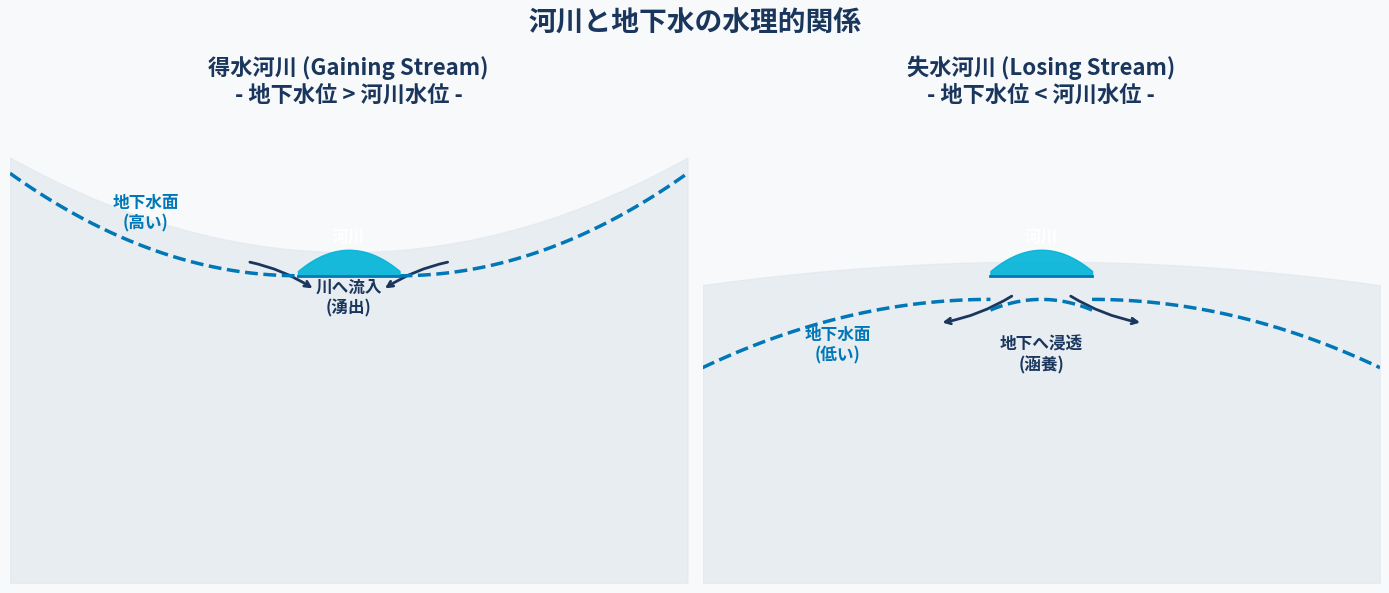
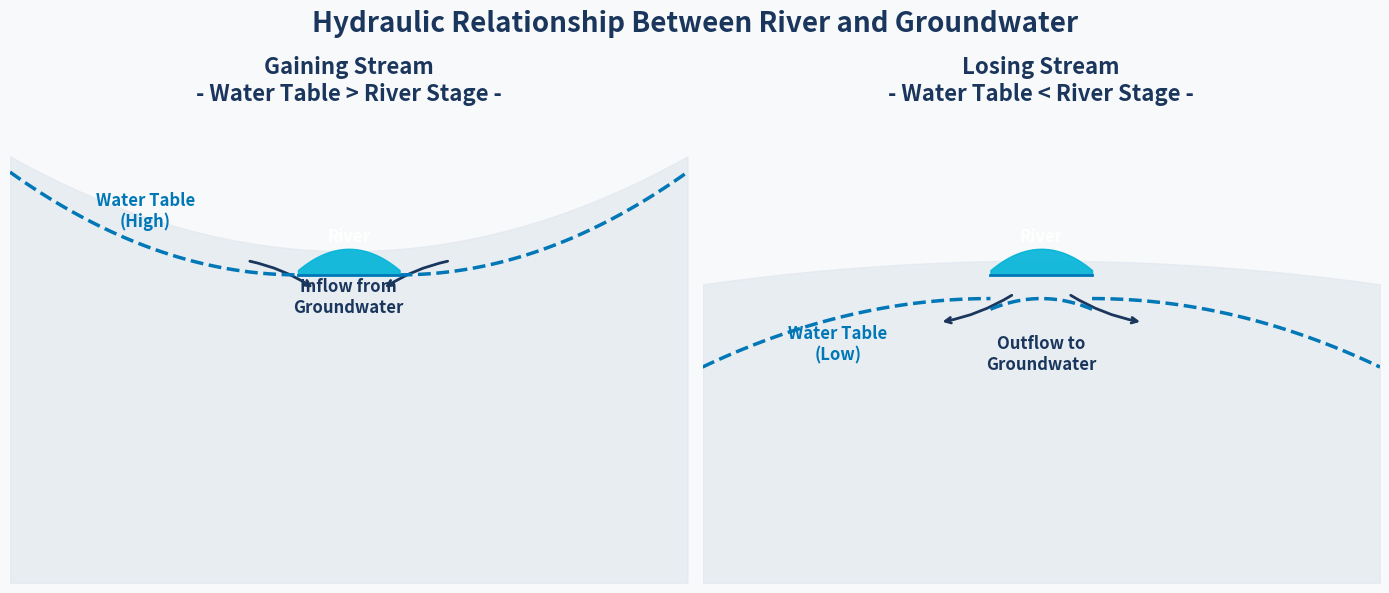
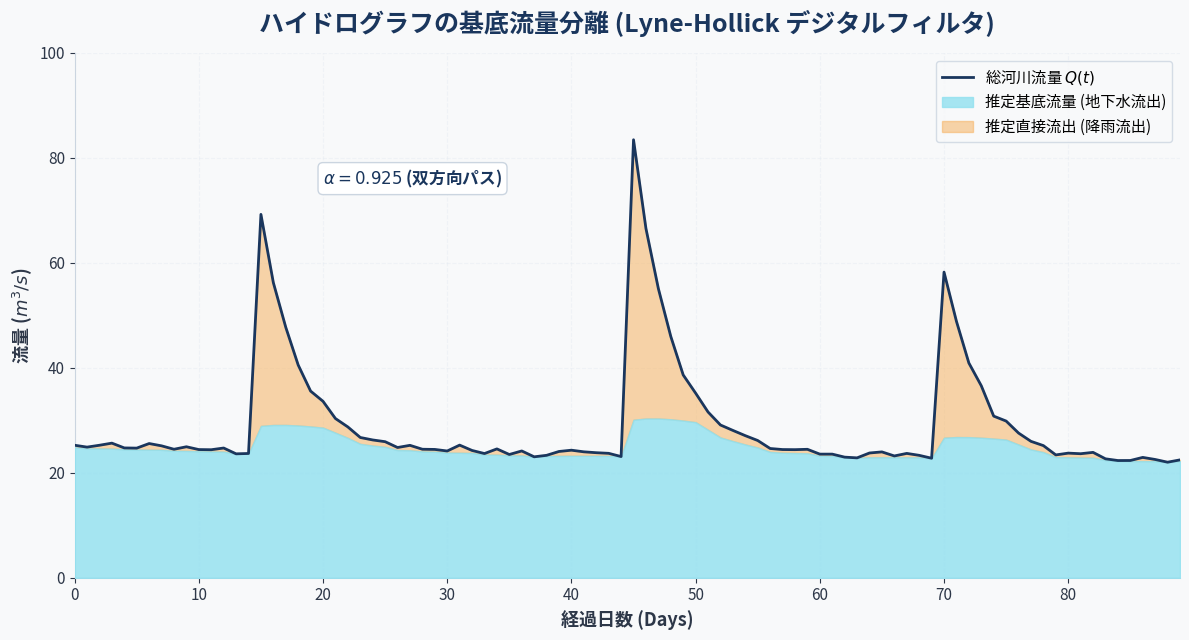
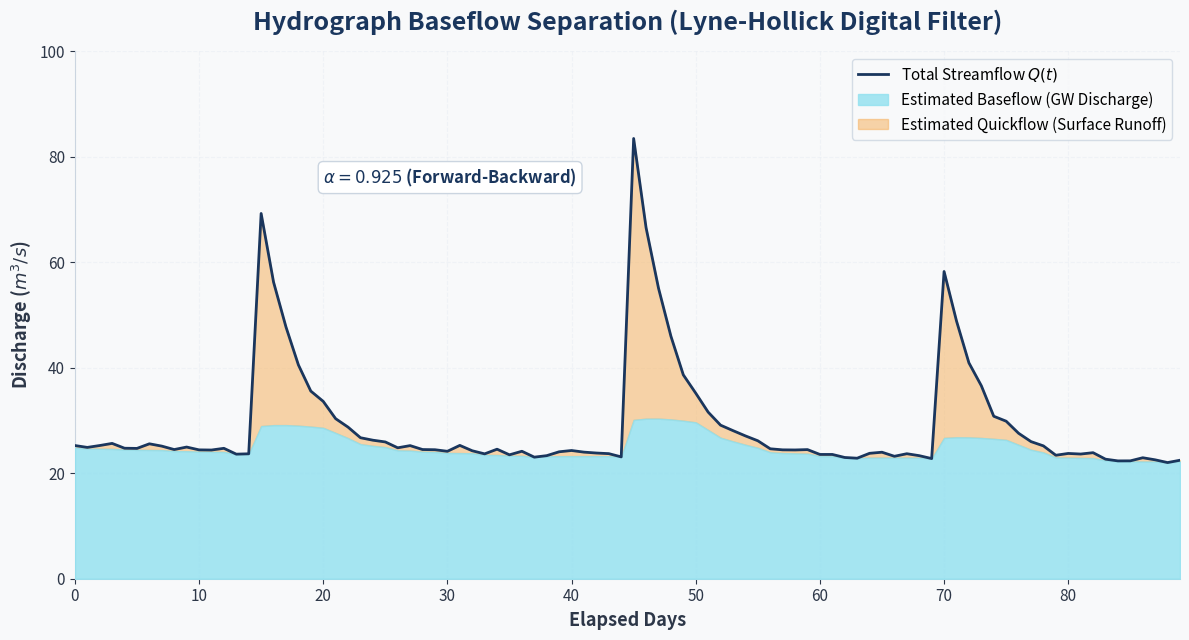

These figures' Python source, in order:
import os
import numpy as np
import matplotlib.pyplot as plt

# Create output directories if they don't exist
os.makedirs("d:/Hityu/GROUNDWATER_proj/groundwater-sci05", exist_ok=True)

# Font settings for Japanese support
plt.rcParams['font.family'] = ['Yu Gothic', 'Hiragino Sans', 'Noto Sans CJK JP', 'DejaVu Sans']
plt.rcParams['axes.unicode_minus'] = False

# Premium Color Palette
BG_COLOR = '#F8F9FA'
TEXT_COLOR = '#2D3748'
TITLE_COLOR = '#1A365D'
RIVER_COLOR = '#00B4D8'
GW_COLOR = '#0077B6'
AQUIFER_COLOR = '#CBD5E0'
BASEFLOW_COLOR = '#90E0EF'
QUICKFLOW_COLOR = '#F6AD55'
GRID_COLOR = '#E2E8F0'

def draw_gaining_losing_diagrams(lang='ja'):
    fig, axes = plt.subplots(1, 2, figsize=(14, 6))
    fig.patch.set_facecolor(BG_COLOR)

    # Common layout settings
    for ax in axes:
        ax.set_facecolor(BG_COLOR)
        ax.set_xlim(-10, 10)
        ax.set_ylim(-5, 5)
        ax.set_xticks([])
        ax.set_yticks([])
        for spine in ax.spines.values():
            spine.set_visible(False)

    # 1. Gaining Stream (得水河川)
    ax = axes[0]
    # Draw aquifer fill
    x_terrain = np.linspace(-10, 10, 100)
    y_terrain = 2 + 0.02 * x_terrain**2  # Muted valley shape
    ax.fill_between(x_terrain, -5, y_terrain, color='#E2E8F0', alpha=0.7, label='Aquifer' if lang=='en' else '帯水層')
    
    # Draw river water body (center)
    river_x = np.linspace(-1.5, 1.5, 50)
    river_y = 2.05 - 0.2 * (river_x)**2
    ax.fill_between(river_x, river_y, 1.5, color=RIVER_COLOR, alpha=0.9, zorder=5)
    ax.plot([-1.5, 1.5], [1.5, 1.5], color='#0077B6', linewidth=2, zorder=6) # River surface

    # Draw groundwater table (Higher than river water level)
    # The water table meets the river at the bank (x = -1.5, y = 1.5 and x = 1.5, y = 1.5)
    x_gw_l = np.linspace(-10, -1.5, 50)
    y_gw_l = 1.5 + 0.03 * (x_gw_l + 1.5)**2
    x_gw_r = np.linspace(1.5, 10, 50)
    y_gw_r = 1.5 + 0.03 * (x_gw_r - 1.5)**2
    ax.plot(x_gw_l, y_gw_l, color=GW_COLOR, linestyle='--', linewidth=2.5, zorder=4)
    ax.plot(x_gw_r, y_gw_r, color=GW_COLOR, linestyle='--', linewidth=2.5, zorder=4)

    # Draw flow arrows (GW -> River)
    ax.annotate("", xy=(-1.0, 1.2), xytext=(-3.0, 1.8),
                arrowprops=dict(arrowstyle="->", color=TITLE_COLOR, lw=2, connectionstyle="arc3,rad=-0.1"))
    ax.annotate("", xy=(1.0, 1.2), xytext=(3.0, 1.8),
                arrowprops=dict(arrowstyle="->", color=TITLE_COLOR, lw=2, connectionstyle="arc3,rad=0.1"))

    # Labels
    if lang == 'ja':
        ax.set_title("得水河川 (Gaining Stream)\n- 地下水位 > 河川水位 -", fontsize=16, fontweight='bold', color=TITLE_COLOR)
        ax.text(-6, 2.5, "地下水面\n(高い)", color=GW_COLOR, fontsize=12, fontweight='bold', ha='center')
        ax.text(0, 0.7, "川へ流入\n(湧出)", color=TITLE_COLOR, fontsize=12, fontweight='bold', ha='center')
        ax.text(0, 2.2, "河川", color='#FFFFFF', fontsize=12, fontweight='bold', ha='center', zorder=7)
    else:
        ax.set_title("Gaining Stream\n- Water Table > River Stage -", fontsize=16, fontweight='bold', color=TITLE_COLOR)
        ax.text(-6, 2.5, "Water Table\n(High)", color=GW_COLOR, fontsize=12, fontweight='bold', ha='center')
        ax.text(0, 0.7, "Inflow from\nGroundwater", color=TITLE_COLOR, fontsize=12, fontweight='bold', ha='center')
        ax.text(0, 2.2, "River", color='#FFFFFF', fontsize=12, fontweight='bold', ha='center', zorder=7)

    # 2. Losing Stream (失水河川)
    ax = axes[1]
    # Draw aquifer fill (flatter terrain for losing stream)
    y_terrain_lose = 1.8 - 0.005 * x_terrain**2
    ax.fill_between(x_terrain, -5, y_terrain_lose, color='#E2E8F0', alpha=0.7)

    # Draw river water body
    ax.fill_between(river_x, river_y, 1.5, color=RIVER_COLOR, alpha=0.9, zorder=5)
    ax.plot([-1.5, 1.5], [1.5, 1.5], color='#0077B6', linewidth=2, zorder=6) # River surface

    # Draw groundwater table (Lower than river water level)
    # The water table is below the riverbed, representing a connected losing stream
    x_gw_l_lose = np.linspace(-10, -1.5, 50)
    y_gw_l_lose = 1.0 - 0.02 * (x_gw_l_lose + 1.5)**2
    x_gw_r_lose = np.linspace(1.5, 10, 50)
    y_gw_r_lose = 1.0 - 0.02 * (x_gw_r_lose - 1.5)**2
    
    # We join them under the river bed smoothly
    x_under = np.linspace(-1.5, 1.5, 20)
    y_under = 1.0 - 0.1 * x_under**2
    
    ax.plot(x_gw_l_lose, y_gw_l_lose, color=GW_COLOR, linestyle='--', linewidth=2.5, zorder=4)
    ax.plot(x_gw_r_lose, y_gw_r_lose, color=GW_COLOR, linestyle='--', linewidth=2.5, zorder=4)
    ax.plot(x_under, y_under, color=GW_COLOR, linestyle='--', linewidth=2.5, zorder=4)

    # Draw flow arrows (River -> GW)
    ax.annotate("", xy=(-3.0, 0.5), xytext=(-0.8, 1.1),
                arrowprops=dict(arrowstyle="->", color=TITLE_COLOR, lw=2, connectionstyle="arc3,rad=-0.1"))
    ax.annotate("", xy=(3.0, 0.5), xytext=(0.8, 1.1),
                arrowprops=dict(arrowstyle="->", color=TITLE_COLOR, lw=2, connectionstyle="arc3,rad=0.1"))

    # Labels
    if lang == 'ja':
        ax.set_title("失水河川 (Losing Stream)\n- 地下水位 < 河川水位 -", fontsize=16, fontweight='bold', color=TITLE_COLOR)
        ax.text(-6, -0.3, "地下水面\n(低い)", color=GW_COLOR, fontsize=12, fontweight='bold', ha='center')
        ax.text(0, -0.5, "地下へ浸透\n(涵養)", color=TITLE_COLOR, fontsize=12, fontweight='bold', ha='center')
        ax.text(0, 2.2, "河川", color='#FFFFFF', fontsize=12, fontweight='bold', ha='center', zorder=7)
    else:
        ax.set_title("Losing Stream\n- Water Table < River Stage -", fontsize=16, fontweight='bold', color=TITLE_COLOR)
        ax.text(-6, -0.3, "Water Table\n(Low)", color=GW_COLOR, fontsize=12, fontweight='bold', ha='center')
        ax.text(0, -0.5, "Outflow to\nGroundwater", color=TITLE_COLOR, fontsize=12, fontweight='bold', ha='center')
        ax.text(0, 2.2, "River", color='#FFFFFF', fontsize=12, fontweight='bold', ha='center', zorder=7)

    plt.suptitle("河川と地下水の水理的関係" if lang=='ja' else "Hydraulic Relationship Between River and Groundwater", 
                 fontsize=20, fontweight='heavy', y=0.98, color=TITLE_COLOR)
    plt.tight_layout()
    
    filename = f"d:/Hityu/GROUNDWATER_proj/groundwater-sci05/fig-gaining-losing{'' if lang=='ja' else '-en'}.png"
    plt.savefig(filename, dpi=150, facecolor=BG_COLOR)
    plt.close()
    print(f"Saved: {filename}")

def run_baseflow_separation(lang='ja'):
    # Generate mock hydrograph data
    np.random.seed(42)
    days = 90
    t = np.arange(days)
    
    # Baseflow: slow seasonal recession
    baseflow_true = 15.0 * np.exp(-t / 120.0) + 5.0 * np.sin(2.0 * np.pi * t / 365.0) + 10.0
    
    # Quickflow: storm events
    quickflow = np.zeros(days)
    storm_days = [15, 45, 70]
    storm_magnitudes = [45.0, 60.0, 35.0]
    
    for sd, mag in zip(storm_days, storm_magnitudes):
        # Exponential rise and fall
        for i in range(days):
            if i >= sd:
                quickflow[i] += mag * np.exp(-(i - sd) / 3.0)
                
    # Total streamflow
    total_flow = baseflow_true + quickflow + np.random.normal(0, 0.5, days)
    total_flow = np.clip(total_flow, 1.0, None)
    
    # Lyne-Hollick Digital Filter
    # Forward-Backward pass for zero phase-shift
    alpha = 0.925
    
    # Pass 1 (Forward)
    q_f = np.zeros(days)
    for i in range(1, days):
        q_f[i] = alpha * q_f[i-1] + 0.5 * (1 + alpha) * (total_flow[i] - total_flow[i-1])
        if q_f[i] < 0:
            q_f[i] = 0
        elif q_f[i] > total_flow[i]:
            q_f[i] = total_flow[i]
            
    # Pass 2 (Backward)
    q_b = np.zeros(days)
    for i in range(days-2, -1, -1):
        q_b[i] = alpha * q_b[i+1] + 0.5 * (1 + alpha) * (total_flow[i] - total_flow[i+1])
        if q_b[i] < 0:
            q_b[i] = 0
        elif q_b[i] > total_flow[i]:
            q_b[i] = total_flow[i]
            
    # Average quickflow
    q_est = 0.5 * (q_f + q_b)
    # Ensure constraint
    q_est = np.clip(q_est, 0, total_flow)
    
    # Estimated Baseflow
    baseflow_est = total_flow - q_est

    # Plot
    fig, ax = plt.subplots(figsize=(12, 6.5))
    fig.patch.set_facecolor(BG_COLOR)
    ax.set_facecolor(BG_COLOR)

    # Plot lines
    ax.plot(t, total_flow, color=TITLE_COLOR, linewidth=2, label="総河川流量 $Q(t)$" if lang=='ja' else "Total Streamflow $Q(t)$", zorder=4)
    
    # Area fills
    ax.fill_between(t, 0, baseflow_est, color=BASEFLOW_COLOR, alpha=0.8, label="推定基底流量 (地下水流出)" if lang=='ja' else "Estimated Baseflow (GW Discharge)", zorder=3)
    ax.fill_between(t, baseflow_est, total_flow, color=QUICKFLOW_COLOR, alpha=0.5, label="推定直接流出 (降雨流出)" if lang=='ja' else "Estimated Quickflow (Surface Runoff)", zorder=2)

    # Aesthetics
    ax.set_xlabel("経過日数 (Days)" if lang=='ja' else "Elapsed Days", fontsize=13, fontweight='bold', color=TEXT_COLOR)
    ax.set_ylabel("流量 ($m^3/s$)" if lang=='ja' else "Discharge ($m^3/s$)", fontsize=13, fontweight='bold', color=TEXT_COLOR)
    ax.set_title("ハイドログラフの基底流量分離 (Lyne-Hollick デジタルフィルタ)" if lang=='ja' else "Hydrograph Baseflow Separation (Lyne-Hollick Digital Filter)", 
                 fontsize=18, fontweight='bold', color=TITLE_COLOR, pad=15)
    
    ax.set_xlim(0, days-1)
    ax.set_ylim(0, 100)
    ax.spines['top'].set_visible(False)
    ax.spines['right'].set_visible(False)
    ax.spines['left'].set_color('#CBD5E0')
    ax.spines['bottom'].set_color('#CBD5E0')
    ax.tick_params(colors=TEXT_COLOR, labelsize=11)
    ax.grid(axis='y', alpha=0.4, color=GRID_COLOR, zorder=1, linestyle='--')
    ax.grid(axis='x', alpha=0.4, color=GRID_COLOR, zorder=1, linestyle='--')

    # Legend
    ax.legend(loc="upper right", fontsize=11, frameon=True, facecolor=BG_COLOR, edgecolor='#CBD5E0')

    # Add text annotation
    if lang == 'ja':
        ax.text(20, 75, r"$\alpha = 0.925$ (双方向パス)", fontsize=12, color=TITLE_COLOR, fontweight='bold',
                bbox=dict(boxstyle="round,pad=0.3", fc="#FFFFFF", ec="#CBD5E0", lw=1))
    else:
        ax.text(20, 75, r"$\alpha = 0.925$ (Forward-Backward)", fontsize=12, color=TITLE_COLOR, fontweight='bold',
                bbox=dict(boxstyle="round,pad=0.3", fc="#FFFFFF", ec="#CBD5E0", lw=1))

    plt.tight_layout()
    filename = f"d:/Hityu/GROUNDWATER_proj/groundwater-sci05/fig-baseflow-sep{'' if lang=='ja' else '-en'}.png"
    plt.savefig(filename, dpi=150, facecolor=BG_COLOR)
    plt.close()
    print(f"Saved: {filename}")

if __name__ == "__main__":
    draw_gaining_losing_diagrams('ja')
    draw_gaining_losing_diagrams('en')
    run_baseflow_separation('ja')
    run_baseflow_separation('en')
